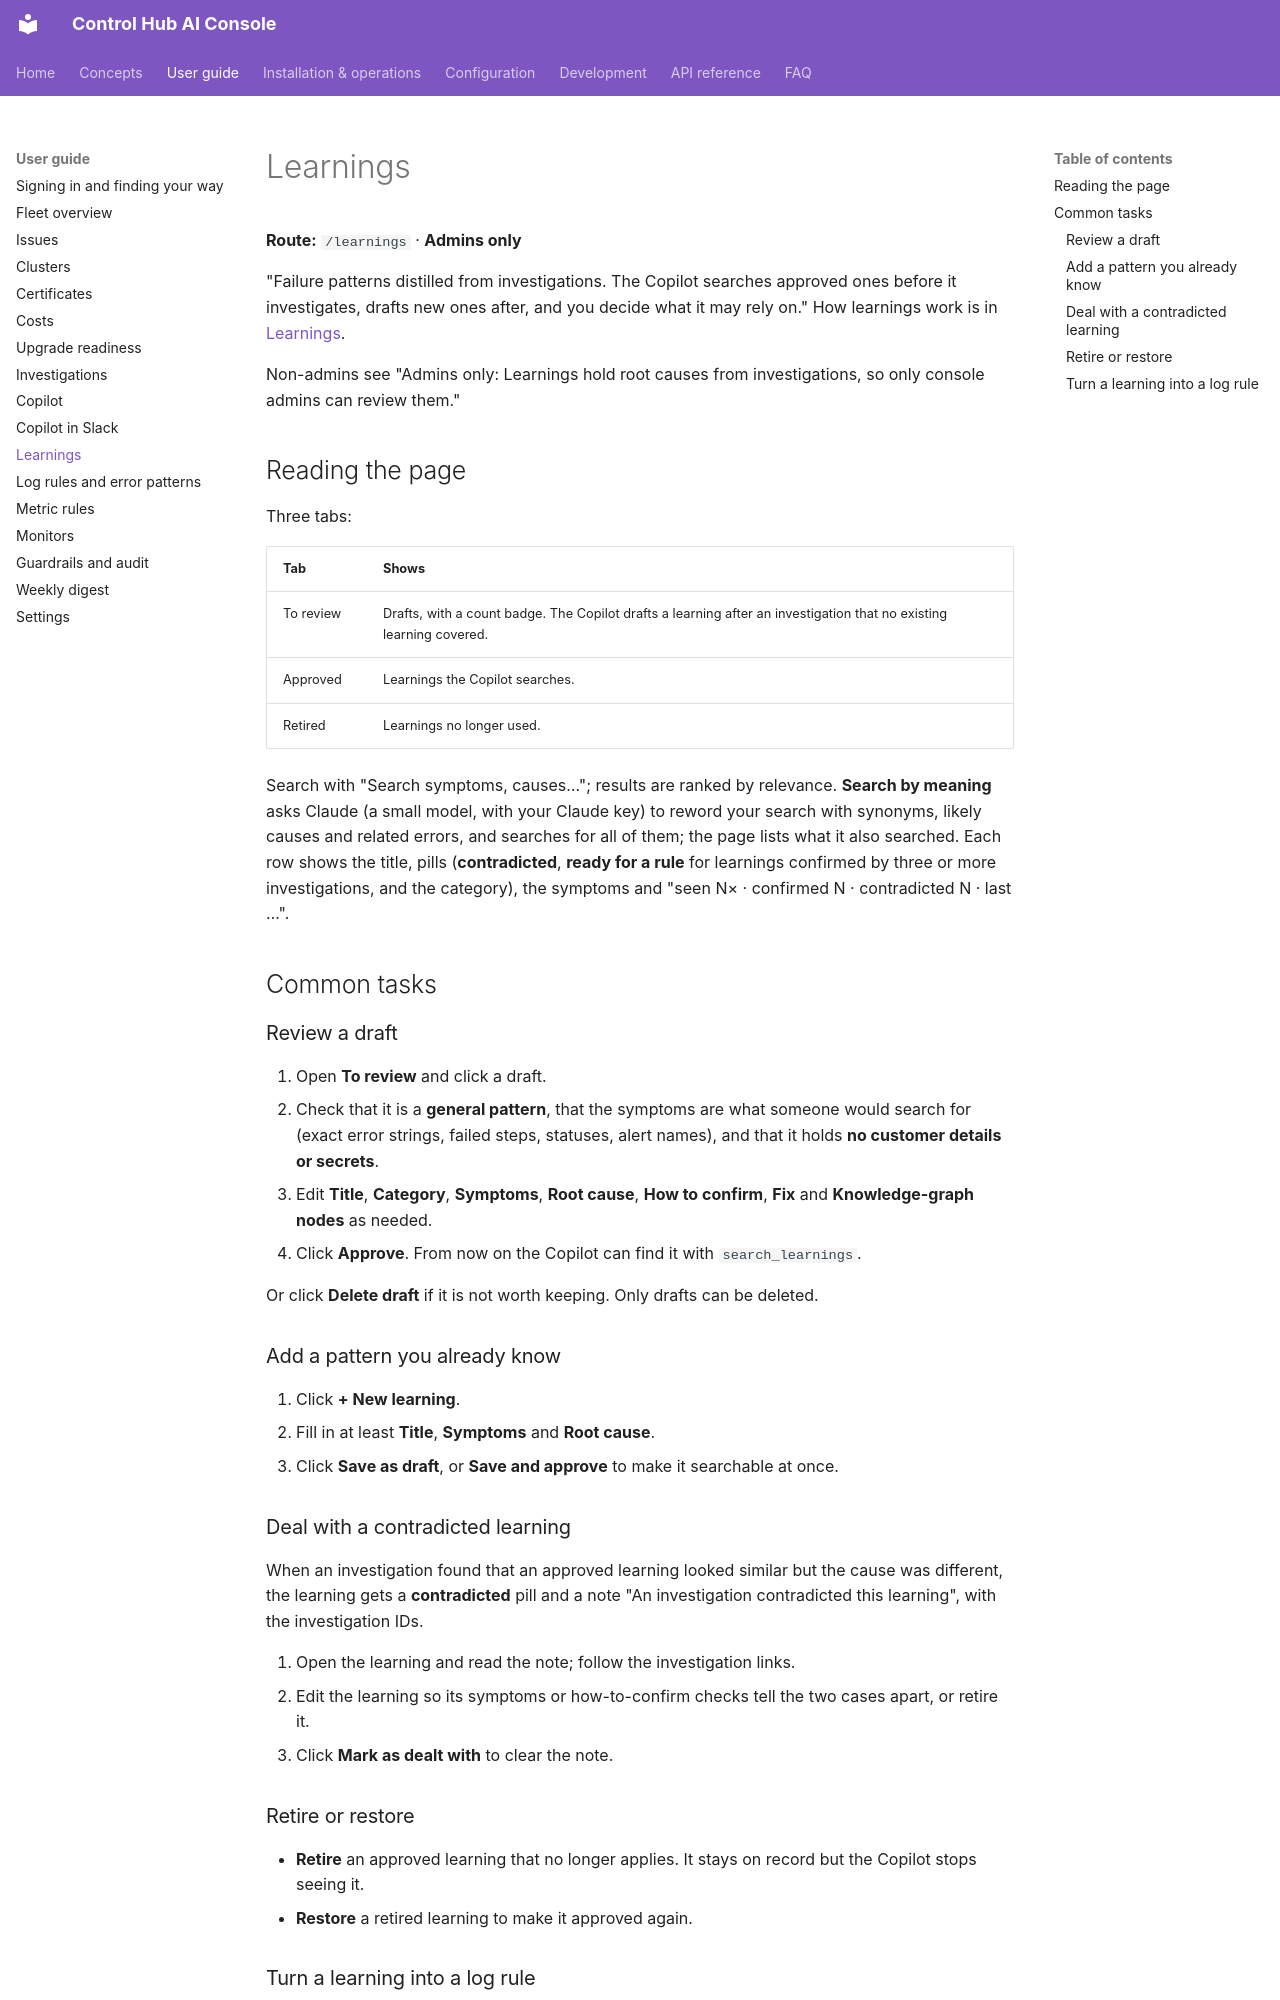

repository: ameypant13/Agentic-AI · page: user-guide/learnings/index.html · generator: mkdocs

# Learnings

**Route:** `/learnings` · **Admins only**

"Failure patterns distilled from investigations. The Copilot searches approved ones before it investigates, drafts new
ones after, and you decide what it may rely on." How learnings work is in [Learnings](../concepts/learnings.md).

Non-admins see "Admins only: Learnings hold root causes from investigations, so only console admins can review them."

## Reading the page

Three tabs:

| Tab | Shows |
|---|---|
| To review | Drafts, with a count badge. The Copilot drafts a learning after an investigation that no existing learning covered. |
| Approved | Learnings the Copilot searches. |
| Retired | Learnings no longer used. |

Search with "Search symptoms, causes…"; results are ranked by relevance. **Search by meaning** asks Claude (a small
model, with your Claude key) to reword your search with synonyms, likely causes and related errors, and searches for
all of them; the page lists what it also searched. Each row shows the title, pills
(**contradicted**, **ready for a rule** for learnings confirmed by three or more investigations, and the category),
the symptoms and "seen N× · confirmed N · contradicted N · last …".

## Common tasks

### Review a draft

1. Open **To review** and click a draft.
2. Check that it is a **general pattern**, that the symptoms are what someone would search for (exact error strings,
   failed steps, statuses, alert names), and that it holds **no customer details or secrets**.
3. Edit **Title**, **Category**, **Symptoms**, **Root cause**, **How to confirm**, **Fix** and
   **Knowledge-graph nodes** as needed.
4. Click **Approve**. From now on the Copilot can find it with `search_learnings`.

Or click **Delete draft** if it is not worth keeping. Only drafts can be deleted.

### Add a pattern you already know

1. Click **+ New learning**.
2. Fill in at least **Title**, **Symptoms** and **Root cause**.
3. Click **Save as draft**, or **Save and approve** to make it searchable at once.

### Deal with a contradicted learning

When an investigation found that an approved learning looked similar but the cause was different, the learning gets a
**contradicted** pill and a note "An investigation contradicted this learning", with the investigation IDs.

1. Open the learning and read the note; follow the investigation links.
2. Edit the learning so its symptoms or how-to-confirm checks tell the two cases apart, or retire it.
3. Click **Mark as dealt with** to clear the note.

### Retire or restore

- **Retire** an approved learning that no longer applies. It stays on record but the Copilot stops seeing it.
- **Restore** a retired learning to make it approved again.
